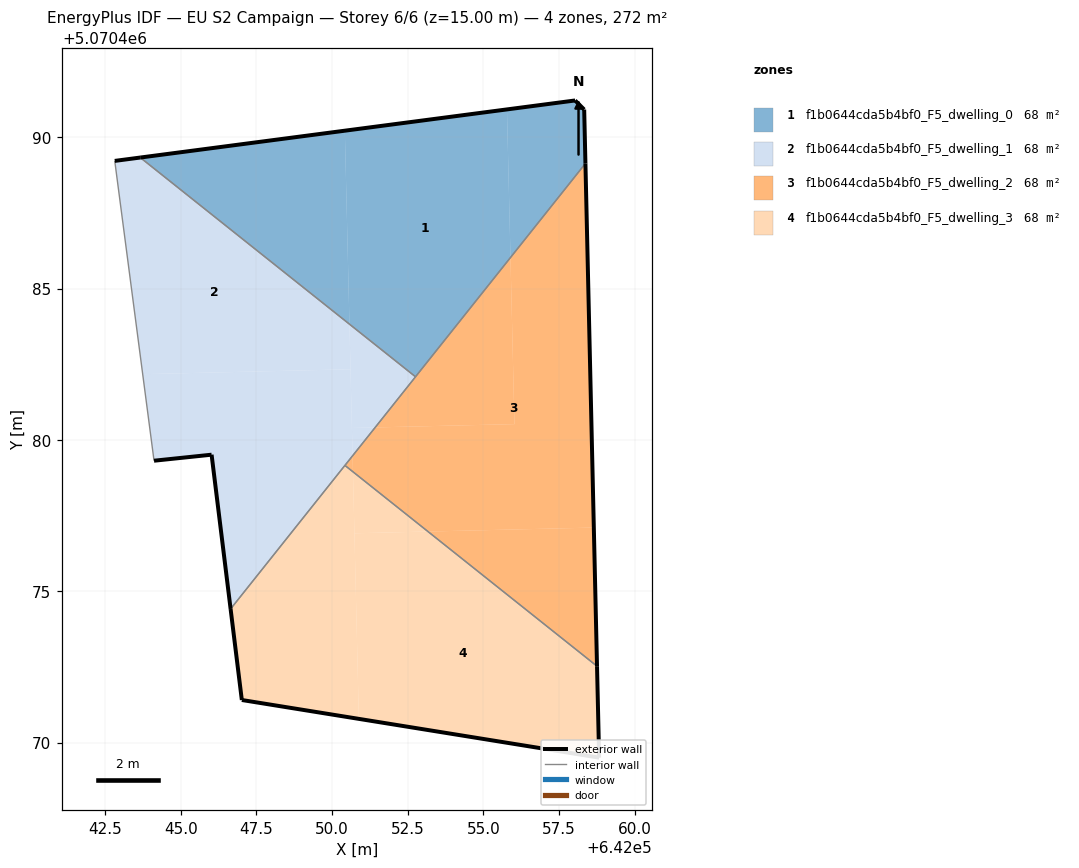
=== STOREY PLAN SPEC (per zone: floor XY polygon, exterior-wall plan segments, windows/doors) ===
zone 1: f1b0644cda5b4bf0_F5_dwelling_0  (67.9 m²)
  floor: (642052.76, 5070482.09) (642055.89, 5070486.03) (642055.78, 5070490.92) (642050.42, 5070490.22) (642050.57, 5070483.83)
  floor: (642050.57, 5070483.83) (642050.42, 5070490.22) (642043.66, 5070489.33)
  floor: (642055.89, 5070486.03) (642058.37, 5070489.14) (642058.33, 5070490.92) (642058.03, 5070491.22) (642055.78, 5070490.92)
  exterior wall: (642058.03, 5070491.22) – (642058.33, 5070490.92)  [0.4 m]
  exterior wall: (642058.33, 5070490.92) – (642058.37, 5070489.14)  [1.8 m]
  exterior wall: (642043.66, 5070489.33) – (642058.03, 5070491.22)  [14.5 m]
  interior walls: 2
zone 2: f1b0644cda5b4bf0_F5_dwelling_1  (67.9 m²)
  floor: (642050.68, 5070479.48) (642051.42, 5070480.41) (642050.65, 5070480.39)
  floor: (642051.42, 5070480.41) (642052.76, 5070482.09) (642050.57, 5070483.83) (642050.65, 5070480.39)
  floor: (642046.65, 5070474.42) (642050.68, 5070479.48) (642050.61, 5070482.33) (642043.74, 5070482.17) (642044.11, 5070479.31) (642046.02, 5070479.51)
  floor: (642050.61, 5070482.33) (642050.57, 5070483.83) (642043.66, 5070489.33) (642042.82, 5070489.22) (642044.11, 5070479.31) (642043.74, 5070482.17)
  exterior wall: (642046.65, 5070474.42) – (642046.02, 5070479.51)  [5.1 m]
  exterior wall: (642046.02, 5070479.51) – (642044.11, 5070479.31)  [1.9 m]
  exterior wall: (642042.82, 5070489.22) – (642043.66, 5070489.33)  [0.9 m]
  interior walls: 4
zone 3: f1b0644cda5b4bf0_F5_dwelling_2  (67.9 m²)
  floor: (642058.65, 5070477.10) (642058.37, 5070489.14) (642055.89, 5070486.03) (642056.03, 5070480.52) (642051.42, 5070480.41) (642050.68, 5070479.48) (642050.69, 5070478.95) (642053.17, 5070476.97)
  floor: (642056.03, 5070480.52) (642055.89, 5070486.03) (642051.42, 5070480.41)
  floor: (642050.69, 5070478.95) (642050.68, 5070479.48) (642050.42, 5070479.16)
  floor: (642058.75, 5070472.52) (642058.65, 5070477.10) (642053.17, 5070476.97)
  exterior wall: (642058.37, 5070489.14) – (642058.75, 5070472.52)  [16.6 m]
  interior walls: 3
zone 4: f1b0644cda5b4bf0_F5_dwelling_3  (67.9 m²)
  floor: (642050.88, 5070470.78) (642050.69, 5070478.95) (642050.42, 5070479.16) (642046.65, 5070474.42) (642047.02, 5070471.41)
  floor: (642058.82, 5070469.50) (642058.75, 5070472.52) (642053.17, 5070476.97) (642050.74, 5070476.92) (642050.88, 5070470.78)
  floor: (642053.17, 5070476.97) (642050.69, 5070478.95) (642050.74, 5070476.92)
  exterior wall: (642058.75, 5070472.52) – (642058.82, 5070469.50)  [3.0 m]
  exterior wall: (642058.82, 5070469.50) – (642047.02, 5070471.41)  [12.0 m]
  exterior wall: (642047.02, 5070471.41) – (642046.65, 5070474.42)  [3.0 m]
  interior walls: 2

=== DERIVED (storey summary) ===
Building: EU S2 Campaign
Storey: 6 of 6  (floor level z = 15.00 m)
Storey gross floor area: 271.7 m²
Zones on this storey: 4
  - f1b0644cda5b4bf0_F5_dwelling_0: floor 67.9 m²; exterior wall 16.7 m (50.1 m²); WWR 0.0%
  - f1b0644cda5b4bf0_F5_dwelling_1: floor 67.9 m²; exterior wall 7.9 m (23.7 m²); WWR 0.0%
  - f1b0644cda5b4bf0_F5_dwelling_2: floor 67.9 m²; exterior wall 16.6 m (49.9 m²); WWR 0.0%
  - f1b0644cda5b4bf0_F5_dwelling_3: floor 67.9 m²; exterior wall 18.0 m (54.0 m²); WWR 0.0%
Zone adjacency (shared interzone walls):
  - f1b0644cda5b4bf0_F5_dwelling_0 ↔ f1b0644cda5b4bf0_F5_dwelling_1
  - f1b0644cda5b4bf0_F5_dwelling_0 ↔ f1b0644cda5b4bf0_F5_dwelling_2
  - f1b0644cda5b4bf0_F5_dwelling_1 ↔ f1b0644cda5b4bf0_F5_dwelling_2
  - f1b0644cda5b4bf0_F5_dwelling_1 ↔ f1b0644cda5b4bf0_F5_dwelling_3
  - f1b0644cda5b4bf0_F5_dwelling_2 ↔ f1b0644cda5b4bf0_F5_dwelling_3